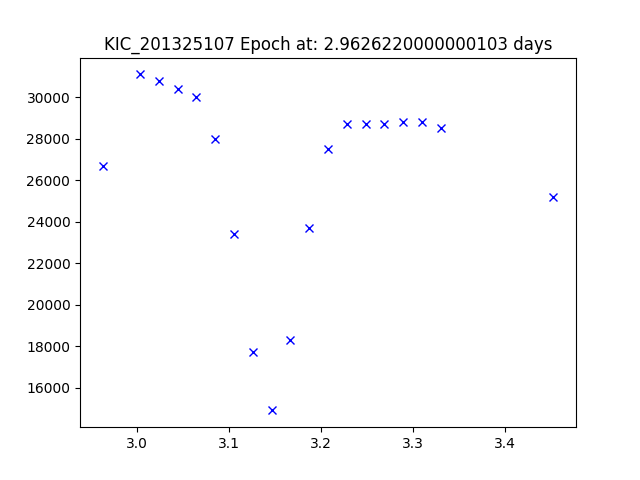

Data behind this chart, as committed beside it:
JDtimes, observed fluxes, observed uncertainties
2.963, 26700, 6.89
3.003, 31100, 6.89
3.024, 30800, 6.89
3.044, 30400, 6.89
3.065, 30000, 6.89
3.085, 28000, 6.89
3.106, 23400, 6.89
3.126, 17700, 6.89
3.147, 14900, 6.89
3.167, 18300, 6.89
3.187, 23700, 6.89
3.208, 27500, 6.88
3.228, 28700, 6.88
3.249, 28700, 6.88
3.269, 28700, 6.88
3.29, 28800, 6.88
3.31, 28800, 6.88
3.33, 28500, 6.88
3.453, 25200, 6.88
